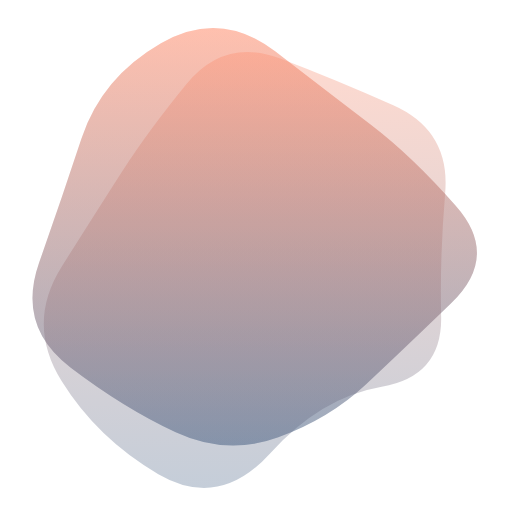
t = 0.00 s
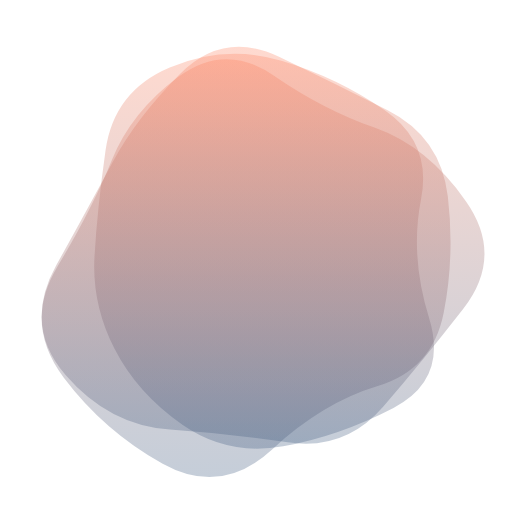
t = 1.88 s
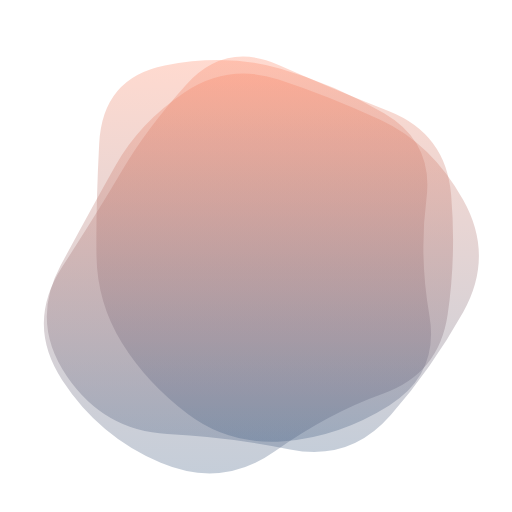
t = 3.13 s
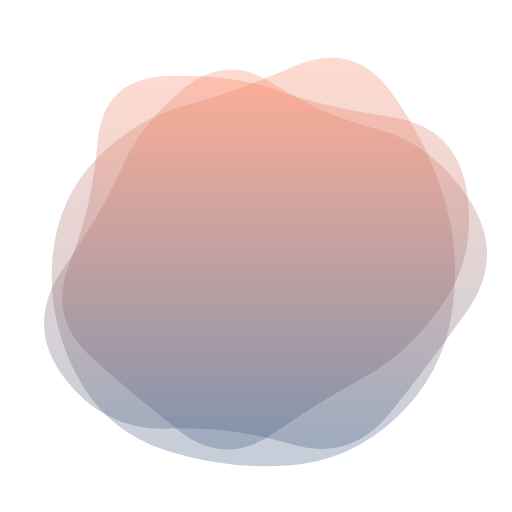
t = 5.00 s
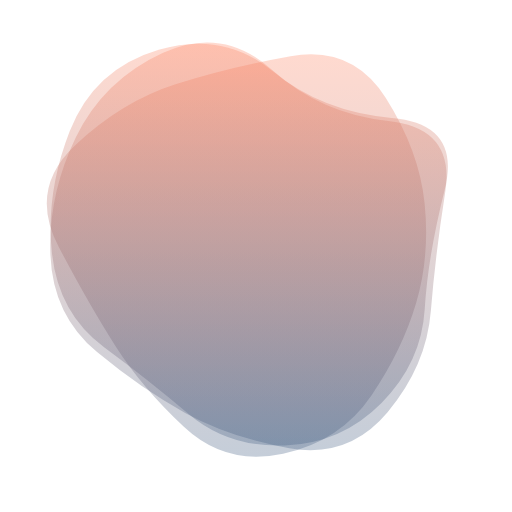
t = 6.88 s
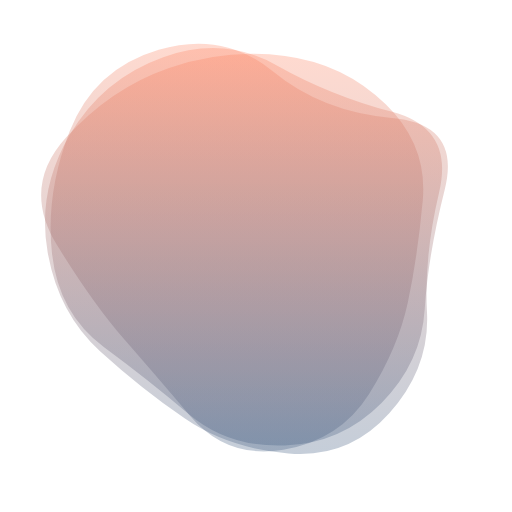
t = 8.13 s

The animated SVG that drew these frames (rendered in a browser with its animation timeline set to each time). Animation: 3 SMIL elements (animate=3); frames cover the first 8.12 s, repeats indefinitely.

<svg version="1.1" xmlns="http://www.w3.org/2000/svg" viewBox="0 0 500 500" width="100%" id="blobSvg" style="opacity: 1;">
                        <defs>
                        <linearGradient id="gradient" x1="0%" y1="0%" x2="0%" y2="100%">
                            <stop offset="0%" style="stop-color: rgb(255, 131, 96);" ></stop>
                            <stop offset="100%" style="stop-color: rgb(61, 90, 128);"></stop>
                        </linearGradient>
                        </defs>
                        
                    <path id="blob" fill="url(#gradient)" style="opacity: 0.3;"><animate attributeName="d" dur="25000ms" repeatCount="indefinite" values="M440.79254,295.90011Q393.21514,341.80021,357.53347,375.20746Q321.85181,408.61471,271.82218,427.01866Q221.79254,445.4226,171.55544,422.09659Q121.31834,398.77057,68.79254,358.84083Q16.26674,318.91109,38.15202,256.60373Q60.03731,194.29637,79.65586,134.88912Q99.27441,75.48187,157.19648,42.12622Q215.11855,8.77057,268.67782,50.11855Q322.2371,91.46653,362.16684,121.87761Q402.09659,152.2887,445.23326,201.14435Q488.36994,250,440.79254,295.90011Z;M456.0768,303.76136Q418.13543,357.52271,379.98225,404.29316Q341.82907,451.0636,284.01817,433.65772Q226.20727,416.25185,163.99091,418.54046Q101.77456,420.82907,62.72047,368.86953Q23.66638,316.90999,61.99091,261.65772Q100.31545,206.40545,118.97771,163.62635Q137.63998,120.84725,179.51817,86.26136Q221.39637,51.67547,267.19818,81.83773Q313,112,367.68455,125.86045Q422.36911,139.7209,458.19364,194.86045Q494.01817,250,456.0768,303.76136Z;M440.89145,308.17188Q431.49014,366.34375,386.51892,408.54441Q341.5477,450.74507,280.86143,454.67188Q220.17516,458.59868,161.4046,439.6065Q102.63404,420.61431,74.24712,365.23068Q45.86019,309.84704,51.25164,251.37253Q56.64309,192.89803,94.98232,154.25946Q133.32155,115.62089,180.13528,103.21957Q226.94901,90.81826,286.5366,64.96012Q346.12418,39.10197,382.33594,90.33923Q418.5477,141.57648,434.42023,195.78824Q450.29277,250,440.89145,308.17188Z;M394.89432,291.86359Q379.96349,333.72718,354.5999,379.04899Q329.23631,424.37079,274.96542,439.22911Q220.69452,454.08742,185.59462,409.0927Q150.49472,364.09798,125.7075,328.96349Q100.92028,293.82901,59.42363,237.80355Q17.92698,181.77809,66.30163,137.5999Q114.67627,93.42171,168.36359,75.4145Q222.05091,57.4073,282.76369,51.5999Q343.47647,45.7925,374.93276,97.57444Q406.38905,149.35639,408.1071,199.67819Q409.82516,250,394.89432,291.86359Z;M409,303.5Q416,357,378,402Q340,447,282,439Q224,431,187,398.5Q150,366,105.5,335.5Q61,305,45,245Q29,185,59,124.5Q89,64,152.5,40Q216,16,265,63.5Q314,111,383,115.5Q452,120,427,185Q402,250,409,303.5Z;M432.03478,297.56957Q398.46218,345.13914,356.36479,367.83696Q314.26739,390.53478,267.26739,423.085Q220.26739,455.63521,175.78826,421.28282Q131.30913,386.93043,88.83152,348.48609Q46.35391,310.04174,68.21174,256.28131Q90.06957,202.52087,95.17544,139.65457Q100.28131,76.78826,162.38717,74.23956Q224.49304,71.69087,270.52087,88.04326Q316.5487,104.39565,381.35239,113.97913Q446.15608,123.56261,455.88173,186.78131Q465.60739,250,432.03478,297.56957Z;M437.20545,311.82292Q441.89352,373.64584,380.77431,387.66608Q319.65509,401.68633,271.82754,416.34317Q224,431,184.22569,401.27431Q144.45139,371.54861,81.45601,344.74769Q18.46064,317.94676,58.87153,261.64584Q99.28242,205.34491,102.46413,144.38253Q105.64584,83.42014,164.05961,69.5926Q222.47338,55.76506,274.24769,69.97338Q326.02199,84.18171,376.989,109.95139Q427.95601,135.72107,430.23669,192.86053Q432.51737,250,437.20545,311.82292Z;M430.80624,308.72934Q432.1339,367.45868,372.72647,377.66948Q313.31905,387.88027,263.72647,442.80911Q214.1339,497.73795,154.61821,463.08837Q95.10253,428.43879,60.15953,372.16526Q25.21653,315.89174,60.3661,260.16239Q95.51568,204.43305,120.04418,166.21939Q144.57268,128.00574,181.94874,82.19376Q219.32479,36.38179,273.74216,57.19376Q328.15953,78.00574,384.05413,102.85329Q439.94874,127.70084,434.71366,188.85042Q429.47858,250,430.80624,308.72934Z;M463.5,311.5Q441,373,396,422Q351,471,287,455Q223,439,179,411Q135,383,79,350Q23,317,51.5,258.5Q80,200,94,143.5Q108,87,162,49.5Q216,12,281.5,24.5Q347,37,383.5,89Q420,141,453,195.5Q486,250,463.5,311.5Z;M415.01911,310.8863Q439.5452,371.7726,388.0904,405.2945Q336.6356,438.8164,280.7726,433.452Q224.9096,428.08761,185.95759,398.74511Q147.00559,369.40261,129.05219,330.15471Q111.09878,290.9068,102.89189,247.863Q94.68499,204.8192,97.4315,140.3164Q100.17801,75.81361,160.4068,60.51771Q220.6356,45.22181,275.226,60.1356Q329.8164,75.04939,372.9534,109.3658Q416.0904,143.6822,403.29171,196.8411Q390.49301,250,415.01911,310.8863Z;M440.79254,295.90011Q393.21514,341.80021,357.53347,375.20746Q321.85181,408.61471,271.82218,427.01866Q221.79254,445.4226,171.55544,422.09659Q121.31834,398.77057,68.79254,358.84083Q16.26674,318.91109,38.15202,256.60373Q60.03731,194.29637,79.65586,134.88912Q99.27441,75.48187,157.19648,42.12622Q215.11855,8.77057,268.67782,50.11855Q322.2371,91.46653,362.16684,121.87761Q402.09659,152.2887,445.23326,201.14435Q488.36994,250,440.79254,295.90011Z"></animate></path><path id="blob" fill="url(#gradient)" style="opacity: 0.3;"><animate attributeName="d" dur="25000ms" repeatCount="indefinite" values="M440.79254,295.90011Q393.21514,341.80021,357.53347,375.20746Q321.85181,408.61471,271.82218,427.01866Q221.79254,445.4226,171.55544,422.09659Q121.31834,398.77057,68.79254,358.84083Q16.26674,318.91109,38.15202,256.60373Q60.03731,194.29637,79.65586,134.88912Q99.27441,75.48187,157.19648,42.12622Q215.11855,8.77057,268.67782,50.11855Q322.2371,91.46653,362.16684,121.87761Q402.09659,152.2887,445.23326,201.14435Q488.36994,250,440.79254,295.90011Z;M430.80624,308.72934Q432.1339,367.45868,372.72647,377.66948Q313.31905,387.88027,263.72647,442.80911Q214.1339,497.73795,154.61821,463.08837Q95.10253,428.43879,60.15953,372.16526Q25.21653,315.89174,60.3661,260.16239Q95.51568,204.43305,120.04418,166.21939Q144.57268,128.00574,181.94874,82.19376Q219.32479,36.38179,273.74216,57.19376Q328.15953,78.00574,384.05413,102.85329Q439.94874,127.70084,434.71366,188.85042Q429.47858,250,430.80624,308.72934Z;M456.0768,303.76136Q418.13543,357.52271,379.98225,404.29316Q341.82907,451.0636,284.01817,433.65772Q226.20727,416.25185,163.99091,418.54046Q101.77456,420.82907,62.72047,368.86953Q23.66638,316.90999,61.99091,261.65772Q100.31545,206.40545,118.97771,163.62635Q137.63998,120.84725,179.51817,86.26136Q221.39637,51.67547,267.19818,81.83773Q313,112,367.68455,125.86045Q422.36911,139.7209,458.19364,194.86045Q494.01817,250,456.0768,303.76136Z;M409,303.5Q416,357,378,402Q340,447,282,439Q224,431,187,398.5Q150,366,105.5,335.5Q61,305,45,245Q29,185,59,124.5Q89,64,152.5,40Q216,16,265,63.5Q314,111,383,115.5Q452,120,427,185Q402,250,409,303.5Z;M432.03478,297.56957Q398.46218,345.13914,356.36479,367.83696Q314.26739,390.53478,267.26739,423.085Q220.26739,455.63521,175.78826,421.28282Q131.30913,386.93043,88.83152,348.48609Q46.35391,310.04174,68.21174,256.28131Q90.06957,202.52087,95.17544,139.65457Q100.28131,76.78826,162.38717,74.23956Q224.49304,71.69087,270.52087,88.04326Q316.5487,104.39565,381.35239,113.97913Q446.15608,123.56261,455.88173,186.78131Q465.60739,250,432.03478,297.56957Z;M437.20545,311.82292Q441.89352,373.64584,380.77431,387.66608Q319.65509,401.68633,271.82754,416.34317Q224,431,184.22569,401.27431Q144.45139,371.54861,81.45601,344.74769Q18.46064,317.94676,58.87153,261.64584Q99.28242,205.34491,102.46413,144.38253Q105.64584,83.42014,164.05961,69.5926Q222.47338,55.76506,274.24769,69.97338Q326.02199,84.18171,376.989,109.95139Q427.95601,135.72107,430.23669,192.86053Q432.51737,250,437.20545,311.82292Z;M415.01911,310.8863Q439.5452,371.7726,388.0904,405.2945Q336.6356,438.8164,280.7726,433.452Q224.9096,428.08761,185.95759,398.74511Q147.00559,369.40261,129.05219,330.15471Q111.09878,290.9068,102.89189,247.863Q94.68499,204.8192,97.4315,140.3164Q100.17801,75.81361,160.4068,60.51771Q220.6356,45.22181,275.226,60.1356Q329.8164,75.04939,372.9534,109.3658Q416.0904,143.6822,403.29171,196.8411Q390.49301,250,415.01911,310.8863Z;M463.5,311.5Q441,373,396,422Q351,471,287,455Q223,439,179,411Q135,383,79,350Q23,317,51.5,258.5Q80,200,94,143.5Q108,87,162,49.5Q216,12,281.5,24.5Q347,37,383.5,89Q420,141,453,195.5Q486,250,463.5,311.5Z;M440.89145,308.17188Q431.49014,366.34375,386.51892,408.54441Q341.5477,450.74507,280.86143,454.67188Q220.17516,458.59868,161.4046,439.6065Q102.63404,420.61431,74.24712,365.23068Q45.86019,309.84704,51.25164,251.37253Q56.64309,192.89803,94.98232,154.25946Q133.32155,115.62089,180.13528,103.21957Q226.94901,90.81826,286.5366,64.96012Q346.12418,39.10197,382.33594,90.33923Q418.5477,141.57648,434.42023,195.78824Q450.29277,250,440.89145,308.17188Z;M394.89432,291.86359Q379.96349,333.72718,354.5999,379.04899Q329.23631,424.37079,274.96542,439.22911Q220.69452,454.08742,185.59462,409.0927Q150.49472,364.09798,125.7075,328.96349Q100.92028,293.82901,59.42363,237.80355Q17.92698,181.77809,66.30163,137.5999Q114.67627,93.42171,168.36359,75.4145Q222.05091,57.4073,282.76369,51.5999Q343.47647,45.7925,374.93276,97.57444Q406.38905,149.35639,408.1071,199.67819Q409.82516,250,394.89432,291.86359Z;M440.79254,295.90011Q393.21514,341.80021,357.53347,375.20746Q321.85181,408.61471,271.82218,427.01866Q221.79254,445.4226,171.55544,422.09659Q121.31834,398.77057,68.79254,358.84083Q16.26674,318.91109,38.15202,256.60373Q60.03731,194.29637,79.65586,134.88912Q99.27441,75.48187,157.19648,42.12622Q215.11855,8.77057,268.67782,50.11855Q322.2371,91.46653,362.16684,121.87761Q402.09659,152.2887,445.23326,201.14435Q488.36994,250,440.79254,295.90011Z"></animate></path><path id="blob" fill="url(#gradient)" style="opacity: 0.3;"><animate attributeName="d" dur="25000ms" repeatCount="indefinite" values="M430.80624,308.72934Q432.1339,367.45868,372.72647,377.66948Q313.31905,387.88027,263.72647,442.80911Q214.1339,497.73795,154.61821,463.08837Q95.10253,428.43879,60.15953,372.16526Q25.21653,315.89174,60.3661,260.16239Q95.51568,204.43305,120.04418,166.21939Q144.57268,128.00574,181.94874,82.19376Q219.32479,36.38179,273.74216,57.19376Q328.15953,78.00574,384.05413,102.85329Q439.94874,127.70084,434.71366,188.85042Q429.47858,250,430.80624,308.72934Z;M415.01911,310.8863Q439.5452,371.7726,388.0904,405.2945Q336.6356,438.8164,280.7726,433.452Q224.9096,428.08761,185.95759,398.74511Q147.00559,369.40261,129.05219,330.15471Q111.09878,290.9068,102.89189,247.863Q94.68499,204.8192,97.4315,140.3164Q100.17801,75.81361,160.4068,60.51771Q220.6356,45.22181,275.226,60.1356Q329.8164,75.04939,372.9534,109.3658Q416.0904,143.6822,403.29171,196.8411Q390.49301,250,415.01911,310.8863Z;M432.03478,297.56957Q398.46218,345.13914,356.36479,367.83696Q314.26739,390.53478,267.26739,423.085Q220.26739,455.63521,175.78826,421.28282Q131.30913,386.93043,88.83152,348.48609Q46.35391,310.04174,68.21174,256.28131Q90.06957,202.52087,95.17544,139.65457Q100.28131,76.78826,162.38717,74.23956Q224.49304,71.69087,270.52087,88.04326Q316.5487,104.39565,381.35239,113.97913Q446.15608,123.56261,455.88173,186.78131Q465.60739,250,432.03478,297.56957Z;M409,303.5Q416,357,378,402Q340,447,282,439Q224,431,187,398.5Q150,366,105.5,335.5Q61,305,45,245Q29,185,59,124.5Q89,64,152.5,40Q216,16,265,63.5Q314,111,383,115.5Q452,120,427,185Q402,250,409,303.5Z;M440.89145,308.17188Q431.49014,366.34375,386.51892,408.54441Q341.5477,450.74507,280.86143,454.67188Q220.17516,458.59868,161.4046,439.6065Q102.63404,420.61431,74.24712,365.23068Q45.86019,309.84704,51.25164,251.37253Q56.64309,192.89803,94.98232,154.25946Q133.32155,115.62089,180.13528,103.21957Q226.94901,90.81826,286.5366,64.96012Q346.12418,39.10197,382.33594,90.33923Q418.5477,141.57648,434.42023,195.78824Q450.29277,250,440.89145,308.17188Z;M394.89432,291.86359Q379.96349,333.72718,354.5999,379.04899Q329.23631,424.37079,274.96542,439.22911Q220.69452,454.08742,185.59462,409.0927Q150.49472,364.09798,125.7075,328.96349Q100.92028,293.82901,59.42363,237.80355Q17.92698,181.77809,66.30163,137.5999Q114.67627,93.42171,168.36359,75.4145Q222.05091,57.4073,282.76369,51.5999Q343.47647,45.7925,374.93276,97.57444Q406.38905,149.35639,408.1071,199.67819Q409.82516,250,394.89432,291.86359Z;M437.20545,311.82292Q441.89352,373.64584,380.77431,387.66608Q319.65509,401.68633,271.82754,416.34317Q224,431,184.22569,401.27431Q144.45139,371.54861,81.45601,344.74769Q18.46064,317.94676,58.87153,261.64584Q99.28242,205.34491,102.46413,144.38253Q105.64584,83.42014,164.05961,69.5926Q222.47338,55.76506,274.24769,69.97338Q326.02199,84.18171,376.989,109.95139Q427.95601,135.72107,430.23669,192.86053Q432.51737,250,437.20545,311.82292Z;M440.79254,295.90011Q393.21514,341.80021,357.53347,375.20746Q321.85181,408.61471,271.82218,427.01866Q221.79254,445.4226,171.55544,422.09659Q121.31834,398.77057,68.79254,358.84083Q16.26674,318.91109,38.15202,256.60373Q60.03731,194.29637,79.65586,134.88912Q99.27441,75.48187,157.19648,42.12622Q215.11855,8.77057,268.67782,50.11855Q322.2371,91.46653,362.16684,121.87761Q402.09659,152.2887,445.23326,201.14435Q488.36994,250,440.79254,295.90011Z;M463.5,311.5Q441,373,396,422Q351,471,287,455Q223,439,179,411Q135,383,79,350Q23,317,51.5,258.5Q80,200,94,143.5Q108,87,162,49.5Q216,12,281.5,24.5Q347,37,383.5,89Q420,141,453,195.5Q486,250,463.5,311.5Z;M456.0768,303.76136Q418.13543,357.52271,379.98225,404.29316Q341.82907,451.0636,284.01817,433.65772Q226.20727,416.25185,163.99091,418.54046Q101.77456,420.82907,62.72047,368.86953Q23.66638,316.90999,61.99091,261.65772Q100.31545,206.40545,118.97771,163.62635Q137.63998,120.84725,179.51817,86.26136Q221.39637,51.67547,267.19818,81.83773Q313,112,367.68455,125.86045Q422.36911,139.7209,458.19364,194.86045Q494.01817,250,456.0768,303.76136Z;M430.80624,308.72934Q432.1339,367.45868,372.72647,377.66948Q313.31905,387.88027,263.72647,442.80911Q214.1339,497.73795,154.61821,463.08837Q95.10253,428.43879,60.15953,372.16526Q25.21653,315.89174,60.3661,260.16239Q95.51568,204.43305,120.04418,166.21939Q144.57268,128.00574,181.94874,82.19376Q219.32479,36.38179,273.74216,57.19376Q328.15953,78.00574,384.05413,102.85329Q439.94874,127.70084,434.71366,188.85042Q429.47858,250,430.80624,308.72934Z"></animate></path></svg>